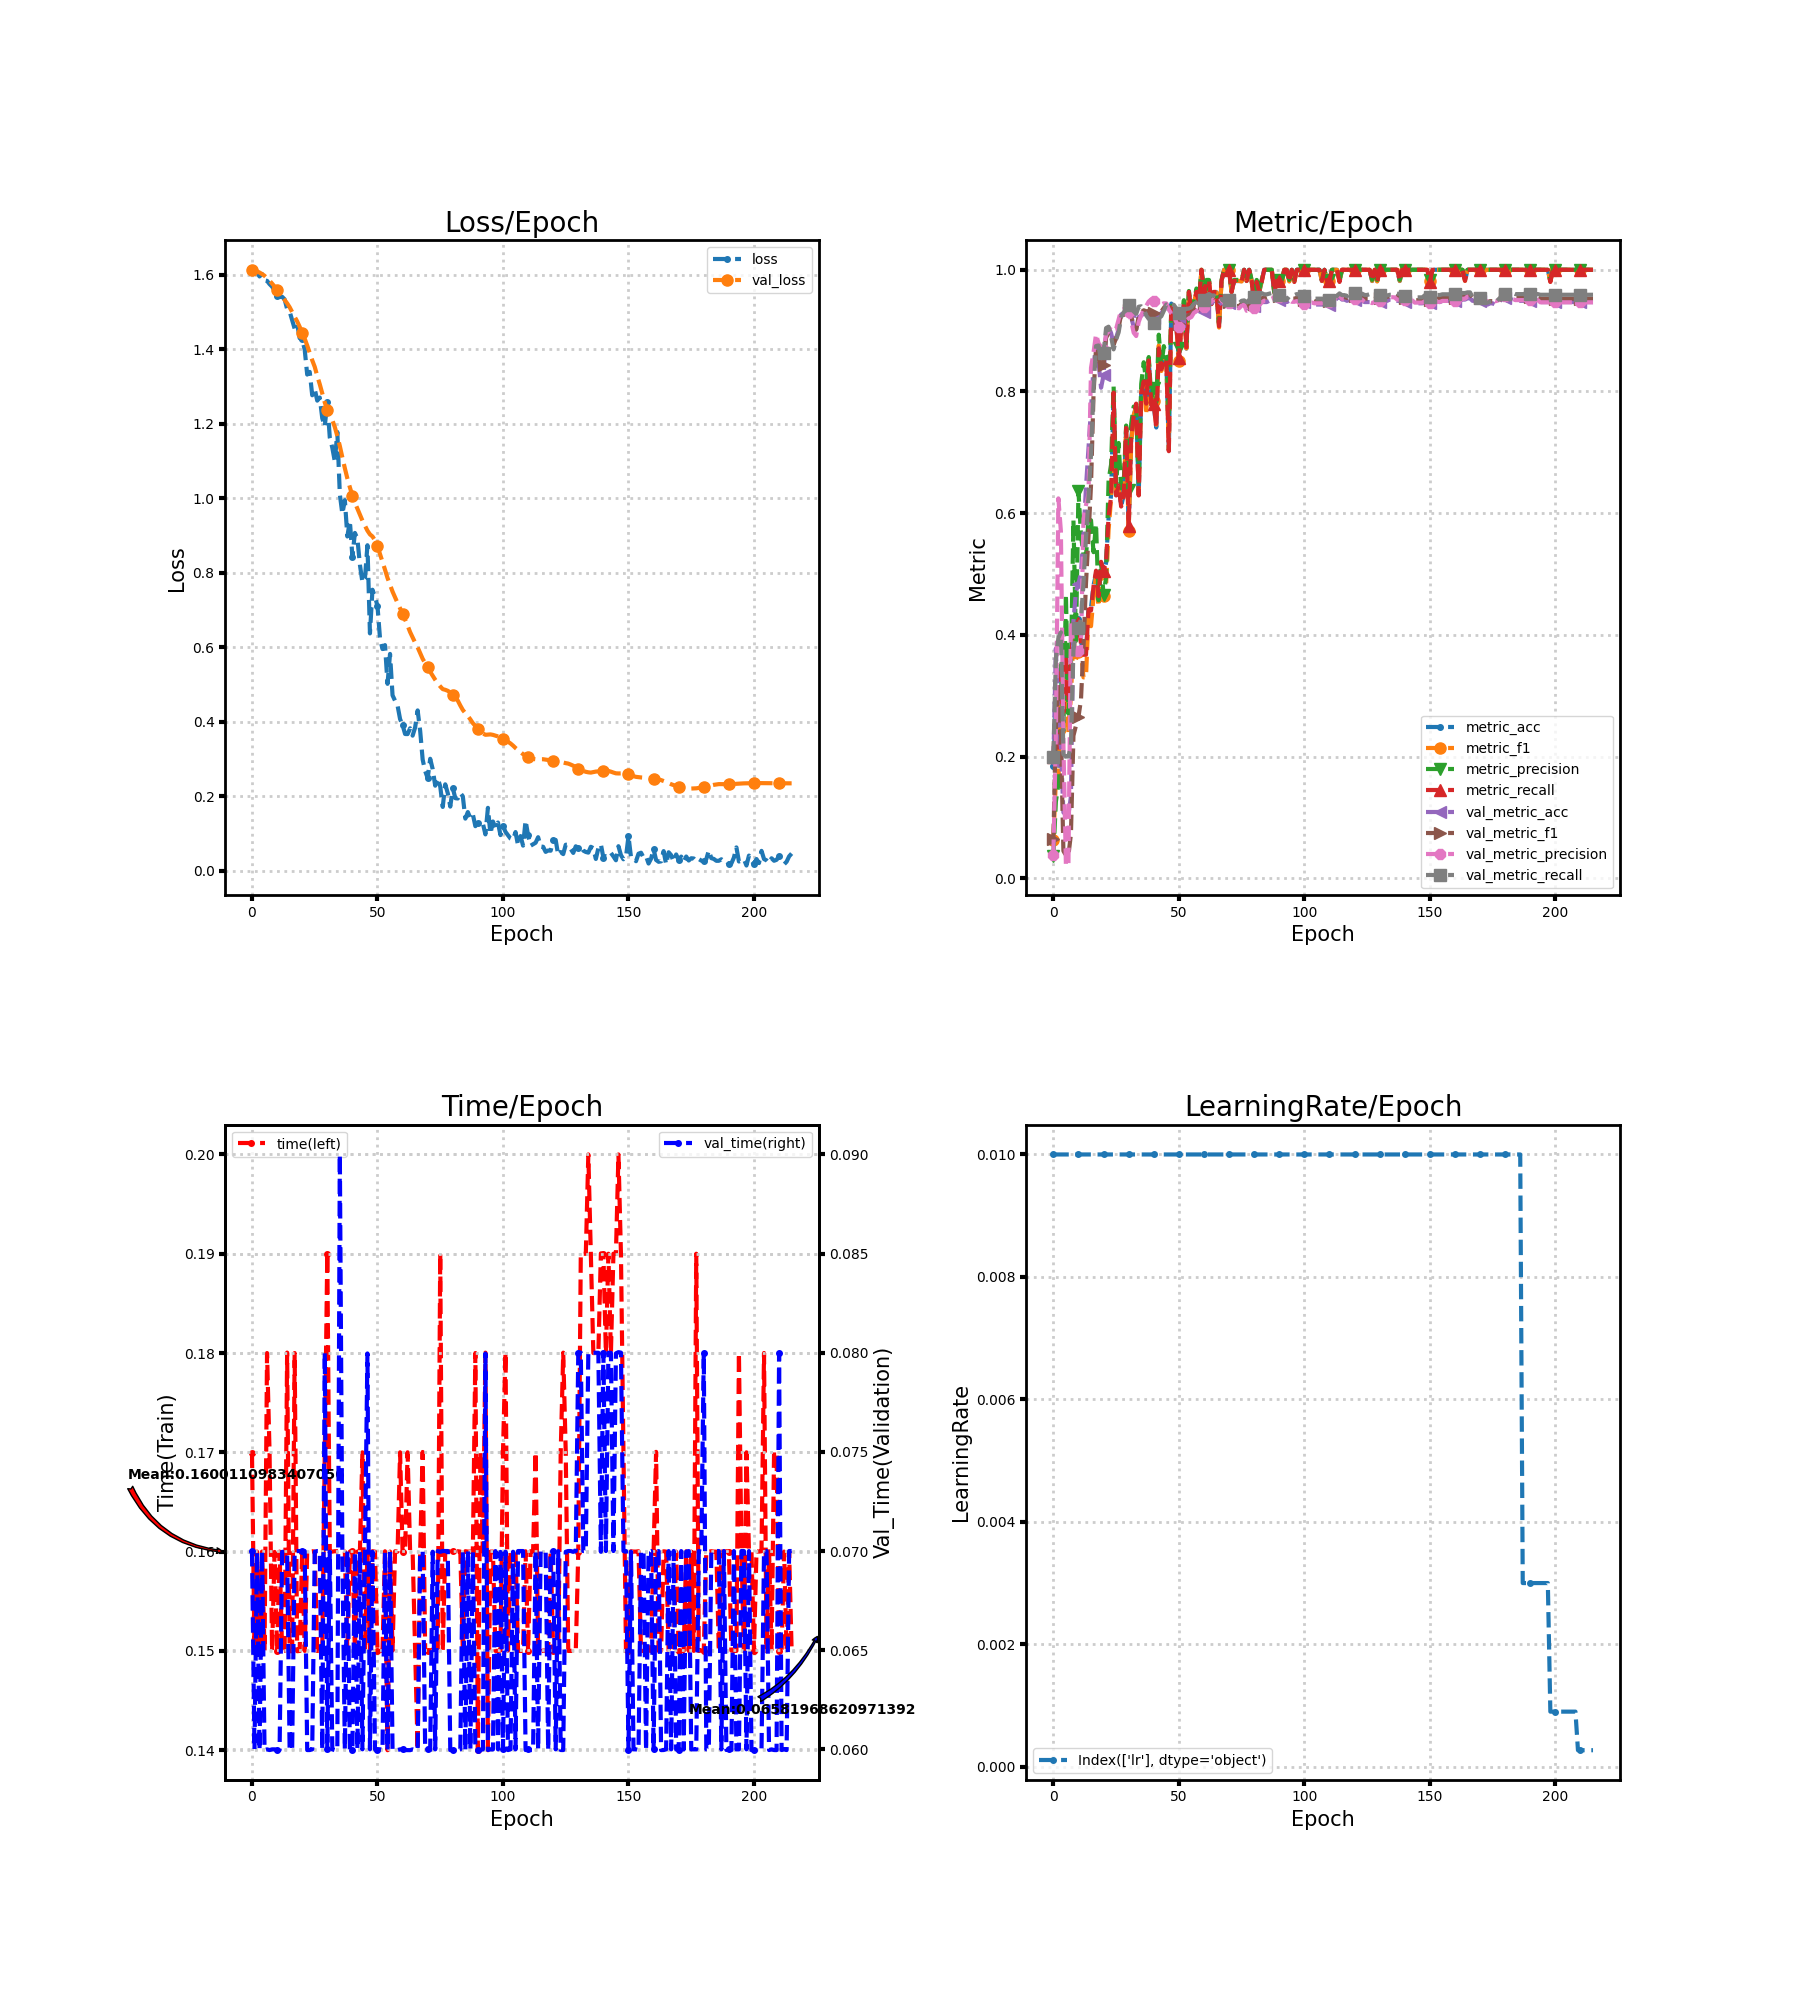

Data behind this chart, as committed beside it:
loss, metric_acc, metric_f1, metric_precision, metric_recall, time, lr, val_loss, val_metric_acc, val_metric_f1, val_metric_precision, val_metric_recall, val_time
1.612, 0.1852, 0.0625, 0.03704, 0.2, 0.17, 0.01, 1.613, 0.1918, 0.06438, 0.03837, 0.2, 0.07
1.609, 0.2778, 0.1618, 0.1257, 0.2909, 0.15, 0.01, 1.611, 0.3776, 0.2499, 0.2337, 0.3611, 0.06
1.606, 0.2037, 0.1541, 0.1548, 0.2073, 0.16, 0.01, 1.609, 0.2612, 0.3178, 0.6243, 0.395, 0.06997
1.595, 0.3333, 0.3073, 0.3504, 0.3382, 0.15, 0.01, 1.605, 0.2143, 0.2322, 0.5702, 0.4042, 0.05997
1.602, 0.2778, 0.2386, 0.2422, 0.2727, 0.16, 0.01, 1.601, 0.1082, 0.0448, 0.2209, 0.2035, 0.07
1.585, 0.3704, 0.341, 0.4664, 0.3673, 0.15, 0.01, 1.597, 0.1041, 0.03771, 0.02082, 0.2, 0.05997
1.583, 0.2963, 0.239, 0.2705, 0.2909, 0.18, 0.01, 1.59, 0.1041, 0.03771, 0.02082, 0.2, 0.06
1.574, 0.3519, 0.3005, 0.3496, 0.3455, 0.17, 0.01, 1.583, 0.1347, 0.07241, 0.4215, 0.2178, 0.05997
1.568, 0.4259, 0.3947, 0.5886, 0.42, 0.15, 0.01, 1.576, 0.4224, 0.2342, 0.3826, 0.3748, 0.06
1.557, 0.4259, 0.3596, 0.39, 0.4182, 0.16, 0.01, 1.568, 0.4714, 0.2508, 0.3739, 0.4018, 0.06
1.543, 0.4259, 0.3714, 0.6359, 0.42, 0.15, 0.01, 1.558, 0.4837, 0.265, 0.3739, 0.4104, 0.05996
1.54, 0.3889, 0.3729, 0.5643, 0.3855, 0.16, 0.01, 1.549, 0.502, 0.2932, 0.3774, 0.4264, 0.05997
1.54, 0.3704, 0.3301, 0.5307, 0.3673, 0.15, 0.01, 1.541, 0.5653, 0.3829, 0.5904, 0.4863, 0.06996
1.534, 0.3704, 0.3301, 0.5284, 0.3673, 0.15, 0.01, 1.532, 0.6429, 0.485, 0.6132, 0.5593, 0.06996
1.508, 0.4444, 0.4321, 0.5897, 0.4418, 0.18, 0.01, 1.523, 0.7061, 0.563, 0.6318, 0.6253, 0.06996
1.501, 0.4444, 0.4142, 0.5883, 0.44, 0.15, 0.01, 1.513, 0.7714, 0.6461, 0.8389, 0.6968, 0.06
1.478, 0.4815, 0.4631, 0.5359, 0.48, 0.15, 0.01, 1.5, 0.8408, 0.7954, 0.864, 0.8048, 0.05996
1.455, 0.5, 0.4981, 0.5824, 0.5055, 0.18, 0.01, 1.487, 0.8776, 0.872, 0.8942, 0.8746, 0.07
1.468, 0.463, 0.4465, 0.4567, 0.4636, 0.15, 0.01, 1.474, 0.849, 0.8601, 0.8793, 0.8756, 0.07
1.429, 0.5185, 0.5019, 0.5191, 0.52, 0.15, 0.01, 1.46, 0.8061, 0.8355, 0.8736, 0.8526, 0.07
1.426, 0.5, 0.464, 0.465, 0.5055, 0.16, 0.01, 1.444, 0.8265, 0.8436, 0.8688, 0.8636, 0.07
1.399, 0.5185, 0.481, 0.4946, 0.52, 0.15, 0.01, 1.428, 0.8959, 0.8881, 0.8932, 0.9042, 0.07
1.332, 0.5926, 0.5728, 0.654, 0.5945, 0.16, 0.01, 1.41, 0.9061, 0.8967, 0.8997, 0.9065, 0.05997
1.339, 0.6296, 0.6244, 0.68, 0.6273, 0.16, 0.01, 1.39, 0.8959, 0.8931, 0.9072, 0.89, 0.05997
1.276, 0.7963, 0.7875, 0.8086, 0.7982, 0.16, 0.01, 1.37, 0.8776, 0.8767, 0.9019, 0.8691, 0.06
1.293, 0.6296, 0.6255, 0.6444, 0.6291, 0.16, 0.01, 1.352, 0.8878, 0.8878, 0.9029, 0.8854, 0.06996
1.262, 0.6481, 0.6387, 0.7153, 0.6455, 0.15, 0.01, 1.328, 0.902, 0.9047, 0.9184, 0.8972, 0.07
1.27, 0.6111, 0.6194, 0.6408, 0.6109, 0.15, 0.01, 1.306, 0.9265, 0.927, 0.9337, 0.9224, 0.07
1.215, 0.6296, 0.6229, 0.6462, 0.6273, 0.15, 0.01, 1.281, 0.9286, 0.9322, 0.9355, 0.9301, 0.06
1.193, 0.7407, 0.7408, 0.744, 0.74, 0.17, 0.01, 1.257, 0.9327, 0.9345, 0.9371, 0.9336, 0.08001
1.258, 0.5741, 0.5707, 0.6386, 0.5782, 0.19, 0.01, 1.237, 0.9327, 0.9347, 0.9303, 0.9425, 0.06
1.163, 0.7222, 0.7135, 0.7467, 0.7236, 0.16, 0.01, 1.225, 0.9224, 0.924, 0.9156, 0.9393, 0.06997
1.136, 0.7593, 0.7617, 0.7751, 0.76, 0.16, 0.01, 1.21, 0.9061, 0.9078, 0.8965, 0.9315, 0.06
1.099, 0.7778, 0.7735, 0.7754, 0.78, 0.16, 0.01, 1.191, 0.902, 0.9016, 0.8911, 0.9276, 0.05996
1.178, 0.6296, 0.6298, 0.6477, 0.6291, 0.16, 0.01, 1.167, 0.9224, 0.9232, 0.9143, 0.9393, 0.05997
1.011, 0.7963, 0.8008, 0.8122, 0.7964, 0.16, 0.01, 1.14, 0.9245, 0.9302, 0.9254, 0.94, 0.09
0.958, 0.8148, 0.8133, 0.848, 0.8164, 0.16, 0.01, 1.109, 0.9286, 0.9334, 0.9339, 0.9357, 0.07
0.9948, 0.7778, 0.762, 0.8159, 0.78, 0.16, 0.01, 1.081, 0.9286, 0.9319, 0.9407, 0.925, 0.06
0.8974, 0.8519, 0.8522, 0.8566, 0.8509, 0.15, 0.01, 1.053, 0.9245, 0.9322, 0.9478, 0.9193, 0.07
0.9394, 0.7778, 0.7808, 0.79, 0.7782, 0.16, 0.01, 1.029, 0.9245, 0.9319, 0.9516, 0.9164, 0.06
0.8435, 0.7778, 0.7848, 0.8058, 0.78, 0.16, 0.01, 1.007, 0.9204, 0.9289, 0.949, 0.9132, 0.05996
0.9069, 0.7407, 0.7453, 0.7819, 0.74, 0.1501, 0.01, 0.9881, 0.9245, 0.9334, 0.9509, 0.9193, 0.06997
0.8916, 0.8704, 0.8757, 0.8933, 0.8709, 0.16, 0.01, 0.972, 0.9265, 0.9316, 0.9461, 0.921, 0.06
0.8216, 0.8333, 0.8336, 0.8425, 0.8364, 0.16, 0.01, 0.9559, 0.9286, 0.9314, 0.943, 0.9235, 0.06996
0.7745, 0.8519, 0.8561, 0.8745, 0.8527, 0.17, 0.01, 0.9399, 0.9347, 0.9373, 0.9449, 0.9325, 0.06
0.7841, 0.8519, 0.8511, 0.8586, 0.8527, 0.15, 0.01, 0.9264, 0.9367, 0.9428, 0.9448, 0.943, 0.07
0.8739, 0.7037, 0.7038, 0.7595, 0.7018, 0.16, 0.01, 0.913, 0.9347, 0.937, 0.9345, 0.9402, 0.07997
0.6374, 0.9444, 0.9435, 0.9467, 0.9436, 0.15, 0.01, 0.9031, 0.9327, 0.9341, 0.9281, 0.9433, 0.06
0.7545, 0.9259, 0.9249, 0.9344, 0.9273, 0.16, 0.01, 0.8975, 0.9306, 0.9306, 0.9239, 0.9423, 0.06997
0.7361, 0.9074, 0.9079, 0.9147, 0.9091, 0.16, 0.01, 0.8872, 0.9245, 0.9197, 0.9138, 0.9363, 0.06
0.711, 0.8519, 0.8503, 0.8721, 0.8545, 0.15, 0.01, 0.8712, 0.9163, 0.911, 0.9065, 0.9292, 0.05996
0.6245, 0.9074, 0.9086, 0.9175, 0.9073, 0.15, 0.01, 0.8503, 0.9122, 0.907, 0.9036, 0.925, 0.06001
0.5954, 0.9444, 0.9452, 0.95, 0.9436, 0.15, 0.01, 0.8293, 0.9224, 0.9171, 0.9119, 0.9335, 0.05997
0.606, 0.8704, 0.8707, 0.8805, 0.8727, 0.16, 0.01, 0.8083, 0.9245, 0.9227, 0.9168, 0.9359, 0.06997
0.5021, 0.963, 0.9636, 0.9652, 0.9636, 0.14, 0.01, 0.7861, 0.9245, 0.9256, 0.9202, 0.9362, 0.05997
0.5823, 0.9259, 0.9294, 0.9357, 0.9273, 0.16, 0.01, 0.7676, 0.9265, 0.9282, 0.9224, 0.9383, 0.07
0.4713, 0.9444, 0.9444, 0.947, 0.9436, 0.15, 0.01, 0.7496, 0.9306, 0.9346, 0.9293, 0.9438, 0.05997
0.4568, 0.963, 0.9643, 0.9692, 0.9636, 0.16, 0.01, 0.7341, 0.9327, 0.9372, 0.9319, 0.9466, 0.05997
0.4438, 0.9444, 0.9452, 0.95, 0.9455, 0.16, 0.01, 0.7188, 0.9306, 0.9406, 0.9363, 0.9501, 0.05997
0.4076, 1.0, 1.0, 1.0, 1.0, 0.17, 0.01, 0.705, 0.9306, 0.9429, 0.9408, 0.9501, 0.06
... 156 more rows
